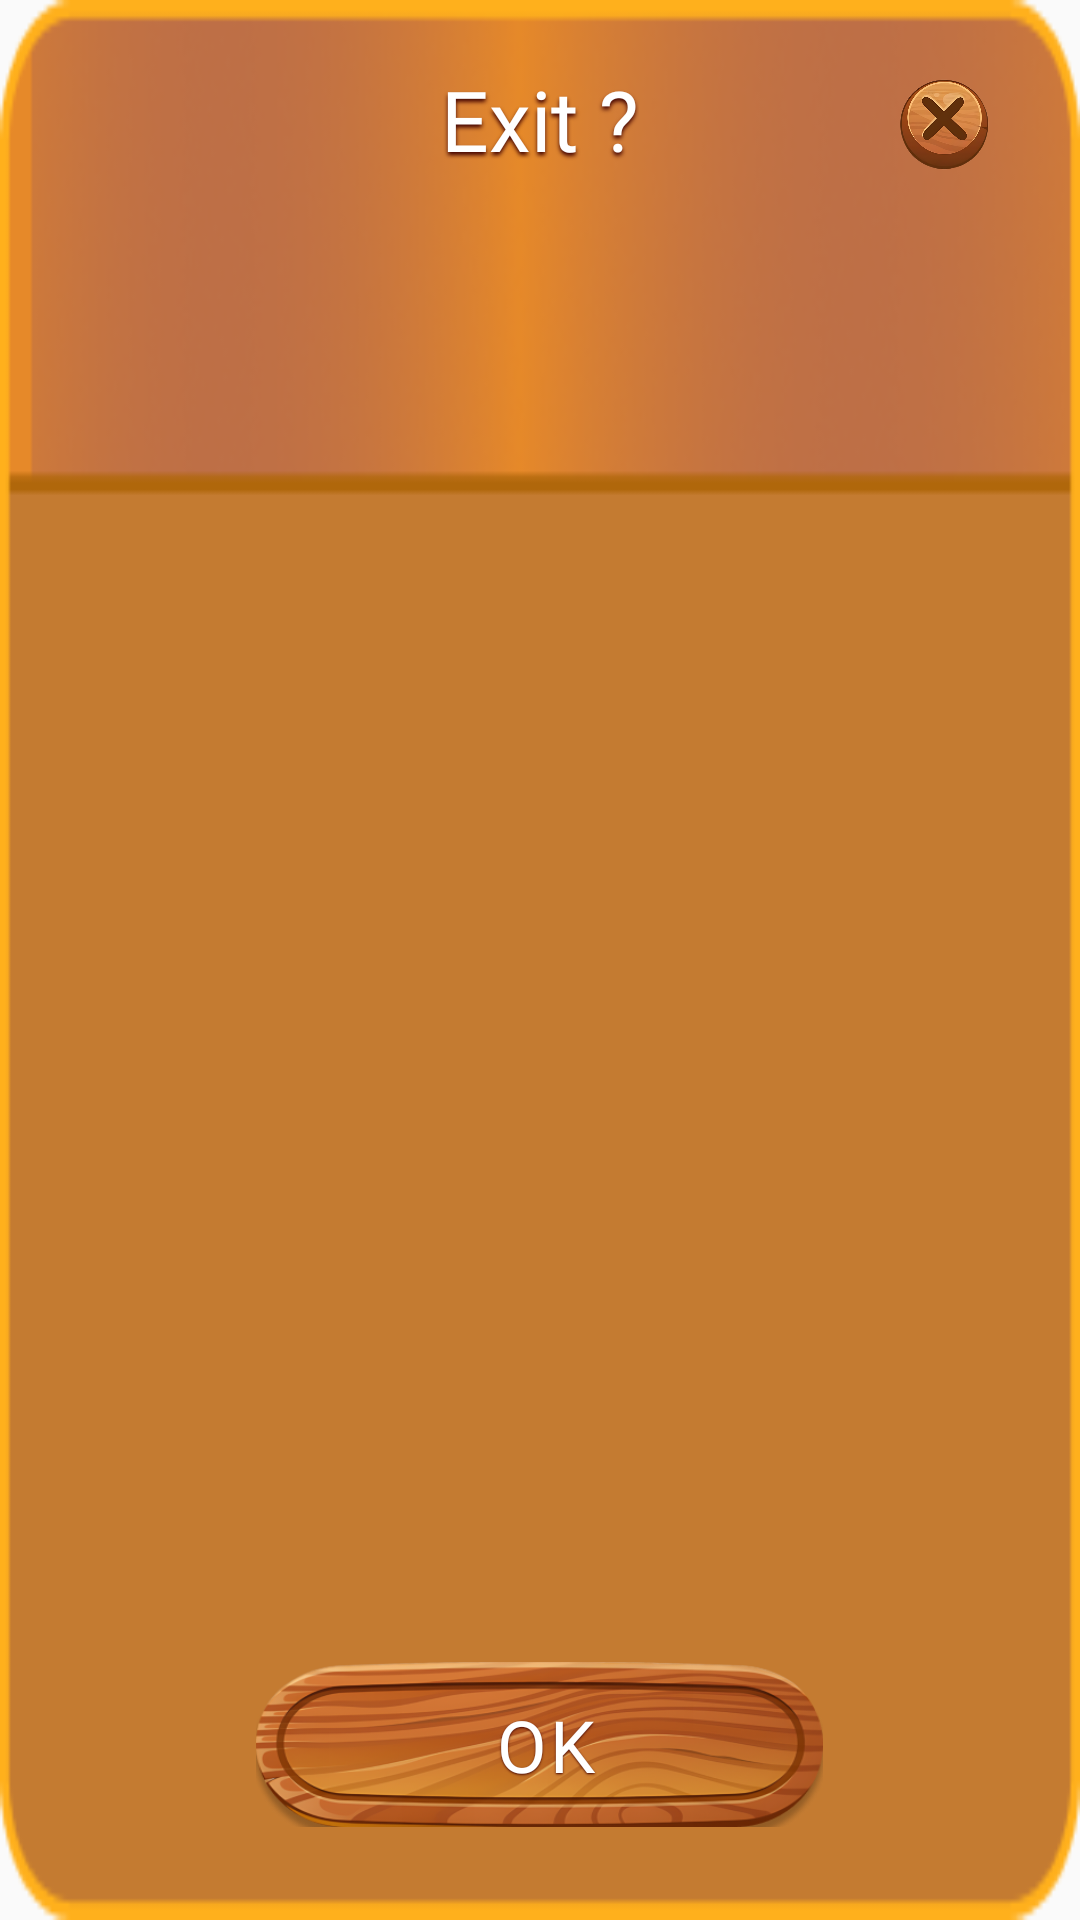

Android layout source for this screen:
<!-- AndroidManifest.xml: application theme Theme.Hangman -->
<!-- res/layout/levelup_popup_layout.xml -->
<?xml version="1.0" encoding="utf-8"?>
<androidx.constraintlayout.widget.ConstraintLayout xmlns:android="http://schemas.android.com/apk/res/android"
    xmlns:app="http://schemas.android.com/apk/res-auto"
    xmlns:tools="http://schemas.android.com/tools"
    android:layout_width="370dp"
    android:layout_height="320dp"
    android:background="@drawable/levelup"
    android:orientation="vertical"
    android:padding="16dp">

    <LinearLayout
        android:id="@+id/linearLayout3"
        android:layout_width="0dp"
        android:layout_height="wrap_content"
        android:layout_marginBottom="15dp"
        android:gravity="center"
        android:orientation="vertical"
        app:layout_constraintBottom_toBottomOf="parent"
        app:layout_constraintEnd_toEndOf="parent"
        app:layout_constraintHorizontal_bias="0.0"
        app:layout_constraintStart_toStartOf="parent">

        <RelativeLayout
            android:id="@+id/yes_btn"
            android:layout_width="189dp"
            android:layout_height="55dp"
            android:background="@drawable/btn_bg_02"
            android:gravity="center">

            <LinearLayout
                android:layout_width="wrap_content"
                android:layout_height="wrap_content"
                android:gravity="center"
                android:orientation="horizontal">

                <TextView
                    android:layout_width="wrap_content"
                    android:layout_height="wrap_content"
                    android:layout_marginLeft="5dp"
                    android:fontFamily="@font/rubik"
                    android:gravity="center_vertical"
                    android:letterSpacing="0.04"
                    android:shadowColor="@color/text_shadow_01"
                    android:shadowDx="0"
                    android:shadowDy="1.25"
                    android:shadowRadius="1.25"
                    android:text="@string/ok_txt"
                    android:textColor="@color/white"
                    android:textSize="24sp" />

            </LinearLayout>

        </RelativeLayout>
    </LinearLayout>

    <ImageView
        android:id="@+id/close_btn"
        android:layout_width="35dp"
        android:layout_height="35dp"
        android:layout_marginTop="8dp"
        android:layout_marginEnd="12dp"
        android:scaleType="centerCrop"
        app:layout_constraintEnd_toEndOf="parent"
        app:layout_constraintTop_toTopOf="parent"
        app:srcCompat="@drawable/popup_close_btn" />

    <TextView
        android:id="@+id/textView4"
        android:layout_width="wrap_content"
        android:layout_height="wrap_content"
        android:layout_marginTop="5dp"
        android:fontFamily="@font/rubik"
        android:shadowColor="@color/text_shadow_01"
        android:shadowDx="0"
        android:shadowDy="3"
        android:shadowRadius="2.96"
        android:text="@string/exit_txt"
        android:textColor="@color/white"
        android:textSize="28.08sp"
        app:layout_constraintEnd_toStartOf="@+id/close_btn"
        app:layout_constraintHorizontal_bias="0.61"
        app:layout_constraintStart_toStartOf="parent"
        app:layout_constraintTop_toTopOf="parent" />


</androidx.constraintlayout.widget.ConstraintLayout>
<!-- resources referenced by this layout -->
<resources>
  <color name="text_shadow_01">#400000</color>
  <color name="white">#FFFFFFFF</color>
  <!-- drawable btn_bg_02: png bitmap (drawable, 91096 bytes) -->
  <!-- drawable levelup: png bitmap (drawable, 17236 bytes) -->
  <!-- drawable popup_close_btn: png bitmap (drawable, 178331 bytes) -->
  <string name="exit_txt">Exit ?</string>
  <string name="ok_txt">OK</string>
  <style name="Theme.Hangman" parent="Base.Theme.Hangman" />
  <style name="Base.Theme.Hangman" parent="Theme.AppCompat.Light.NoActionBar">
          
          
      </style>
</resources>
